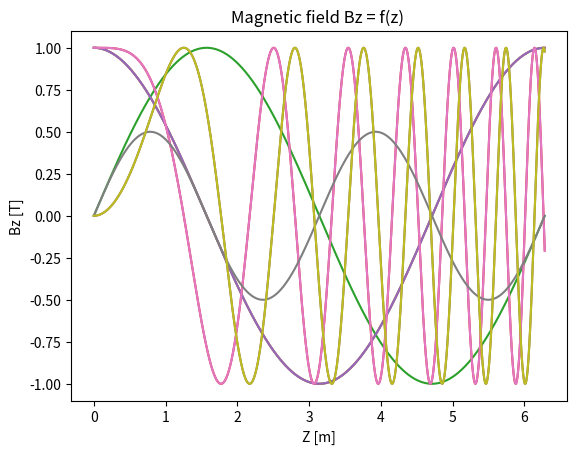

Here is the Python script that generated this plot:
# coding: utf-8
# /*##########################################################################
#
# Copyright (c) 2016 European Synchrotron Radiation Facility
#
# Permission is hereby granted, free of charge, to any person obtaining a copy
# of this software and associated documentation files (the "Software"), to deal
# in the Software without restriction, including without limitation the rights
# to use, copy, modify, merge, publish, distribute, sublicense, and/or sell
# copies of the Software, and to permit persons to whom the Software is
# furnished to do so, subject to the following conditions:
#
# The above copyright notice and this permission notice shall be included in
# all copies or substantial portions of the Software.
#
# THE SOFTWARE IS PROVIDED "AS IS", WITHOUT WARRANTY OF ANY KIND, EXPRESS OR
# IMPLIED, INCLUDING BUT NOT LIMITED TO THE WARRANTIES OF MERCHANTABILITY,
# FITNESS FOR A PARTICULAR PURPOSE AND NONINFRINGEMENT. IN NO EVENT SHALL THE
# AUTHORS OR COPYRIGHT HOLDERS BE LIABLE FOR ANY CLAIM, DAMAGES OR OTHER
# LIABILITY, WHETHER IN AN ACTION OF CONTRACT, TORT OR OTHERWISE, ARISING FROM,
# OUT OF OR IN CONNECTION WITH THE SOFTWARE OR THE USE OR OTHER DEALINGS IN
# THE SOFTWARE.
#
# ###########################################################################*/

__authors__ = ["S Thery, M Glass, M Sanchez del Rio - ESRF ISDD Advanced Analysis and Modelling"]
__license__ = "MIT"
__date__ = "31/08/2016"

import numpy as np
import matplotlib.pyplot as plt





class MagneticField(object):
    def __init__(self,Bx,By,Bz):
        self.Bx = Bx
        self.By = By
        self.Bz = Bz

    def copy(self):
        if type(self.Bx)==np.ndarray:
            Bx = self.Bx.copy()
        else :
            Bx=self.Bx
        if type(self.By)==np.ndarray:
            By = self.By.copy()
        else :
            By=self.By
        if type(self.Bz)==np.ndarray:
            Bz = self.Bz.copy()
        else :
            Bz=self.Bz
        return MagneticField(Bx=Bx, By=By, Bz=Bz)

    #faire une fct aui fait l'interpolation  et elargissement
    #

    #TODO a modifier
    # enelarge 2 vector for the interpolation of the magnetic field use in trajectory_undulator_from_magnetic_field2
    def enlargement_vector_for_interpolation(self,Z,Y ,nb_enlarg=0):
        dz = Z[1] -Z[0]
        enlarg_1 = np.linspace(Z[0] - nb_enlarg * dz, Z[0] - dz, nb_enlarg)
        enlarg_2 = np.linspace(Z[- 1] + dz, Z[- 1] + nb_enlarg * dz, nb_enlarg)
        Z = np.concatenate((enlarg_1, Z))
        Z = np.concatenate((Z, enlarg_2))
        if (type(Y )==np.ndarray) :
            dy = Y [1] - Y [0]
            enlarg_1 = np.linspace(Y [0] - nb_enlarg * dz, Y [0] - dy, nb_enlarg)
            enlarg_2 = np.linspace(Y [- 1] + dy, Y [- 1] + nb_enlarg * dy, nb_enlarg)
            Y  = np.concatenate((enlarg_1, Y ))
            Y = np.concatenate((Y , enlarg_2))
        if (type(self.By)==np.ndarray) :
            enlarg_3 = np.zeros(nb_enlarg)
            self.By = np.concatenate((enlarg_3, self.By))
            self.By = np.concatenate((self.By, enlarg_3))
        return Z,Y




    def plot_z(self,X,Y,Z,title="Magnetic field",field_component=None):
        import matplotlib.pyplot as plt

        if ( (field_component == None) or (field_component == 0) or (field_component == 'x') ):
            plt.plot(Z, self.Bx(z=Z,y=Y,x=X))

            plt.ylabel('Bx [T]')
            plt.xlabel('Z [m]')
            plt.title(title+" Bx = f(z) ")
            plt.show()

        if ( (field_component == None) or (field_component == 1) or (field_component == 'y') ):
            plt.plot(Z, self.By(z=Z,y=Y,x=X))
            plt.ylabel('By [T]')
            plt.xlabel('Z [m]')
            plt.title(title+" By = f(z) ")
            plt.show()

        if ( (field_component == None) or (field_component == 2) or (field_component == 'z') ):
            plt.plot(Z, self.Bz(z=Z,y=Y,x=X))
            plt.ylabel('Bz [T]')
            plt.xlabel('Z [m]')
            plt.title(title+" Bz = f(z) ")
            plt.show()

# # TODO A CHANGER COMME PLOT_z
        #TODO quiver plot ?
#     def plot_y(self):
#         plt.plot(self.y, self.Bx(self.z, self.y))
#         plt.title(" Bx = f(y) ")
#         plt.xlabel('Bx')
#         plt.ylabel('y')
#         plt.show()
#
#         plt.plot(self.y, self.By(self.z, self.y))
#         plt.title(" By = f(y) ")
#         plt.xlabel('By')
#         plt.ylabel('y')
#         plt.show()
#
#         plt.plot(self.y, self.Bz(self.z, self.y))
#         plt.title(" Bz = f(y) ")
#         plt.xlabel('Bz')
#         plt.ylabel('y')
#         plt.show()


if __name__ == "__main__" :
    Bx = lambda x,y,z : np.cos(y*z)
    By = lambda x,y,z : np.sin(x)*np.cos(z)
    Bz = lambda x,y,z : np.sin(y*z)

    B=MagneticField(Bx=Bx,By=By,Bz=Bz)

    Z=np.linspace(0.0,2.*np.pi,10000)
    Y=np.linspace(0.0,2.*np.pi,10000)
    X=np.linspace(0.0,2.*np.pi,10000)

    print('plot X=pi/2 , Y=1 , Z in [0,2 pi]')
    B.plot_z(X=np.pi*0.5,Y=1.0,Z=Z)
    print('plot X= pi/2 , Y and Z in [0,2 pi]')
    B.plot_z(X=np.pi*0.5,Y=Y,Z=Z)
    print('plot X , Y and Z in [0,2 pi]')
    B.plot_z(X=X,Y=Y,Z=Z)
